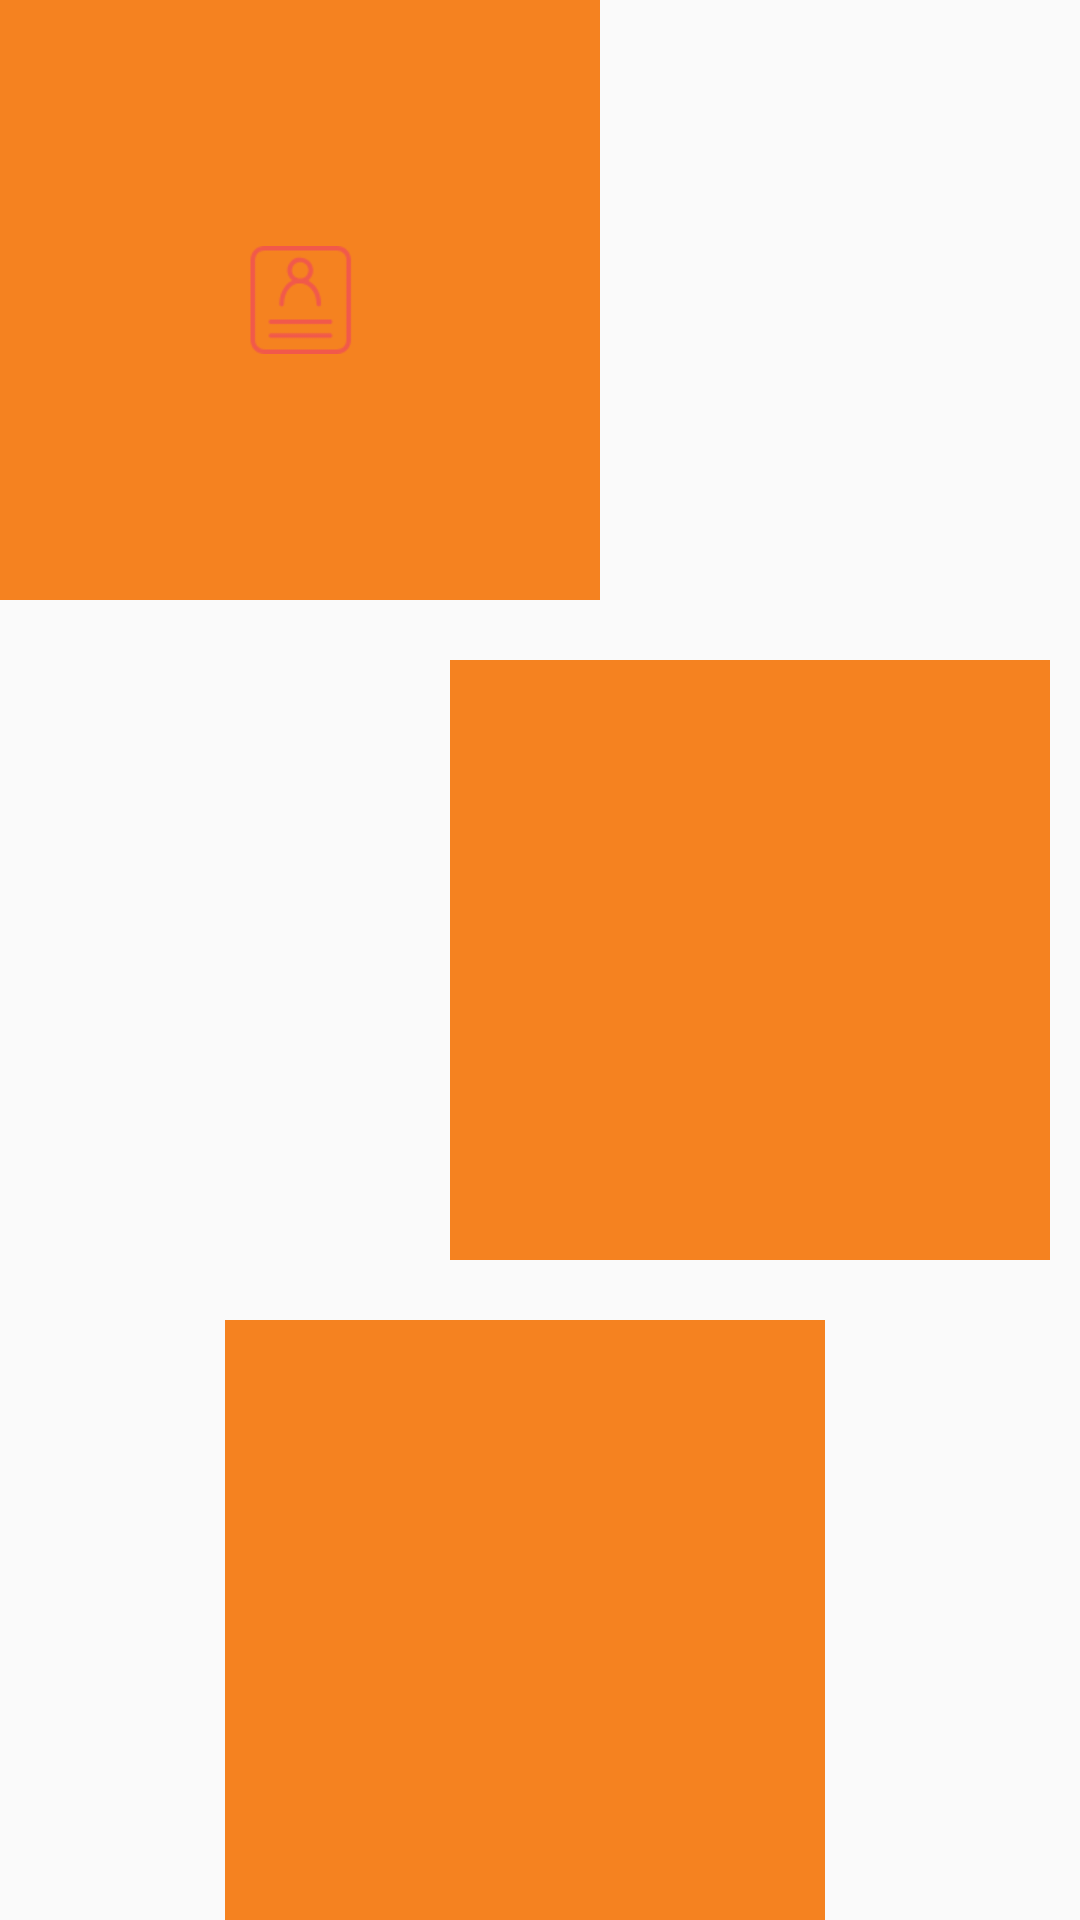

Android layout source for this screen:
<!-- AndroidManifest.xml: application theme AppTheme -->
<!-- res/layout/activity_image_view.xml -->
<?xml version="1.0" encoding="utf-8"?>
<androidx.constraintlayout.widget.ConstraintLayout xmlns:android="http://schemas.android.com/apk/res/android"
    xmlns:app="http://schemas.android.com/apk/res-auto"
    xmlns:tools="http://schemas.android.com/tools"
    android:layout_width="match_parent"
    android:layout_height="match_parent"
    tools:context=".systermUI.ImageViewActivity">

    <ImageView
        android:layout_width="200dp"
        android:layout_height="200dp"
        app:layout_constraintTop_toTopOf="parent"
        app:layout_constraintLeft_toLeftOf="parent"
        android:background="#f58220"
        android:src="@drawable/wdjl"
        android:scaleType="centerInside"/>

    <ImageView
        android:layout_width="wrap_content"
        android:layout_height="wrap_content"
        app:layout_constraintTop_toTopOf="parent"
        app:layout_constraintBottom_toBottomOf="parent"
        app:layout_constraintLeft_toLeftOf="parent"
        android:background="#f58220"
        android:src="@drawable/image0"
        android:maxWidth="100dp"
        android:maxHeight="50dp"
        android:adjustViewBounds="true"/>

    <ImageView
        android:layout_width="200dp"
        android:layout_height="200dp"
        app:layout_constraintTop_toTopOf="parent"
        app:layout_constraintBottom_toBottomOf="parent"
        app:layout_constraintRight_toRightOf="parent"
        android:layout_marginRight="10dp"
        android:background="#f58220"
        android:src="@drawable/image0"
        android:scaleType="centerInside"/>

    <ImageView
        android:id="@+id/iv_net"
        android:layout_width="200dp"
        android:layout_height="200dp"
        app:layout_constraintBottom_toBottomOf="parent"
        app:layout_constraintRight_toRightOf="parent"
        app:layout_constraintLeft_toLeftOf="parent"
        android:layout_marginRight="10dp"
        android:background="#f58220"
        android:src="@drawable/image0"
        android:scaleType="centerInside"/>

</androidx.constraintlayout.widget.ConstraintLayout>
<!-- resources referenced by this layout -->
<resources>
  <!-- drawable wdjl: png bitmap (drawable-xhdpi, 2156 bytes) -->
  <style name="AppTheme" parent="Theme.AppCompat.Light.DarkActionBar">
          
          <item name="colorPrimary">@color/colorPrimary</item>
          <item name="colorPrimaryDark">@color/colorPrimaryDark</item>
          <item name="colorAccent">@color/colorAccent</item>
          <item name="textAllCaps">false</item>
          <item name="android:textSize">20sp</item>
      </style>
  <!-- not gathered from this repository: default colours our renderer supplied (Android Studio template values) -->
  <color name="colorPrimary">#FF6200EE</color>
  <color name="colorPrimaryDark">#FF3700B3</color>
  <color name="colorAccent">#FF03DAC5</color>
</resources>
